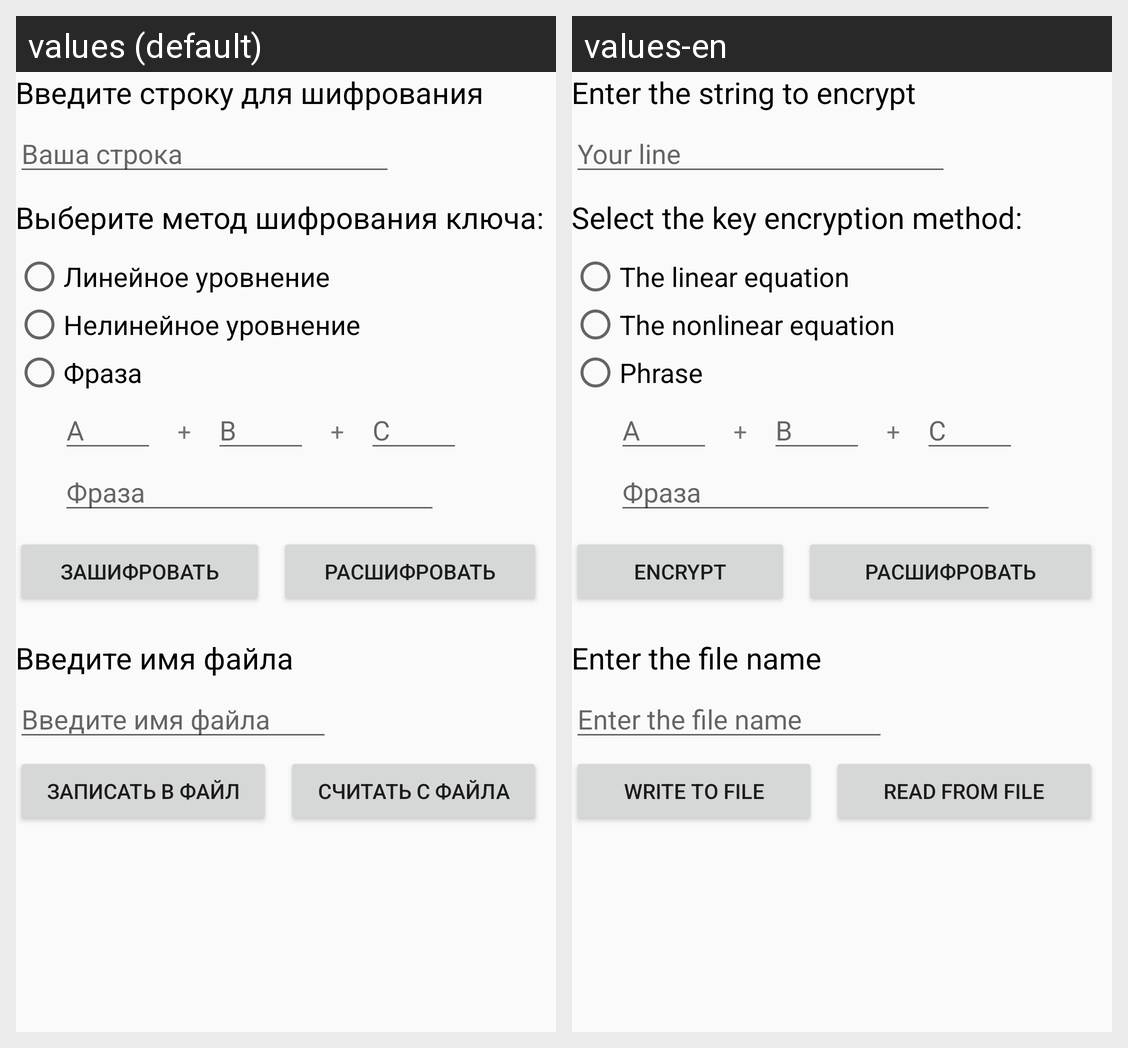

For this localized Android screen grid, give each drawn string resource with its value in every locale shown.
Android screen res/layout/cryptography_tritemius_fragment.xml rendered under 2 locales, left to right: values (default), values-en. Device: Nexus 5 (rendered at 1080×1920; each locale shown at half size, 540×960, under a caption strip naming it); theme Theme.AppCompat.Light.NoActionBar.
Strings drawn on this screen, with the default value and each locale's value (text and hints the layout hard-codes, and strings that could not be matched under every locale, appear in the picture but are not listed):

title_input
  values: Введите строку для шифрования
  values-en: Enter the string to encrypt

input_text
  values: Ваша строка
  values-en: Your line

key_value_encryption
  values: Выберите метод шифрования ключа:
  values-en: Select the key encryption method:

linear_equation
  values: Линейное уровнение
  values-en: The linear equation

not_linear_equation
  values: Нелинейное уровнение
  values-en: The nonlinear equation

phrase
  values: Фраза
  values-en: Phrase

button_encrypt
  values: Зашифровать
  values-en: Encrypt

button_discrypt
  values: Расшифровать
  values-en: Расшифровать

tv_input_file_name
  values: Введите имя файла
  values-en: Enter the file name

file_name_hint
  values: Введите имя файла
  values-en: Enter the file name

button_write_to_file
  values: Записать в файл
  values-en: Write to file

button_read_from_file
  values: Считать с файла
  values-en: Read from file
